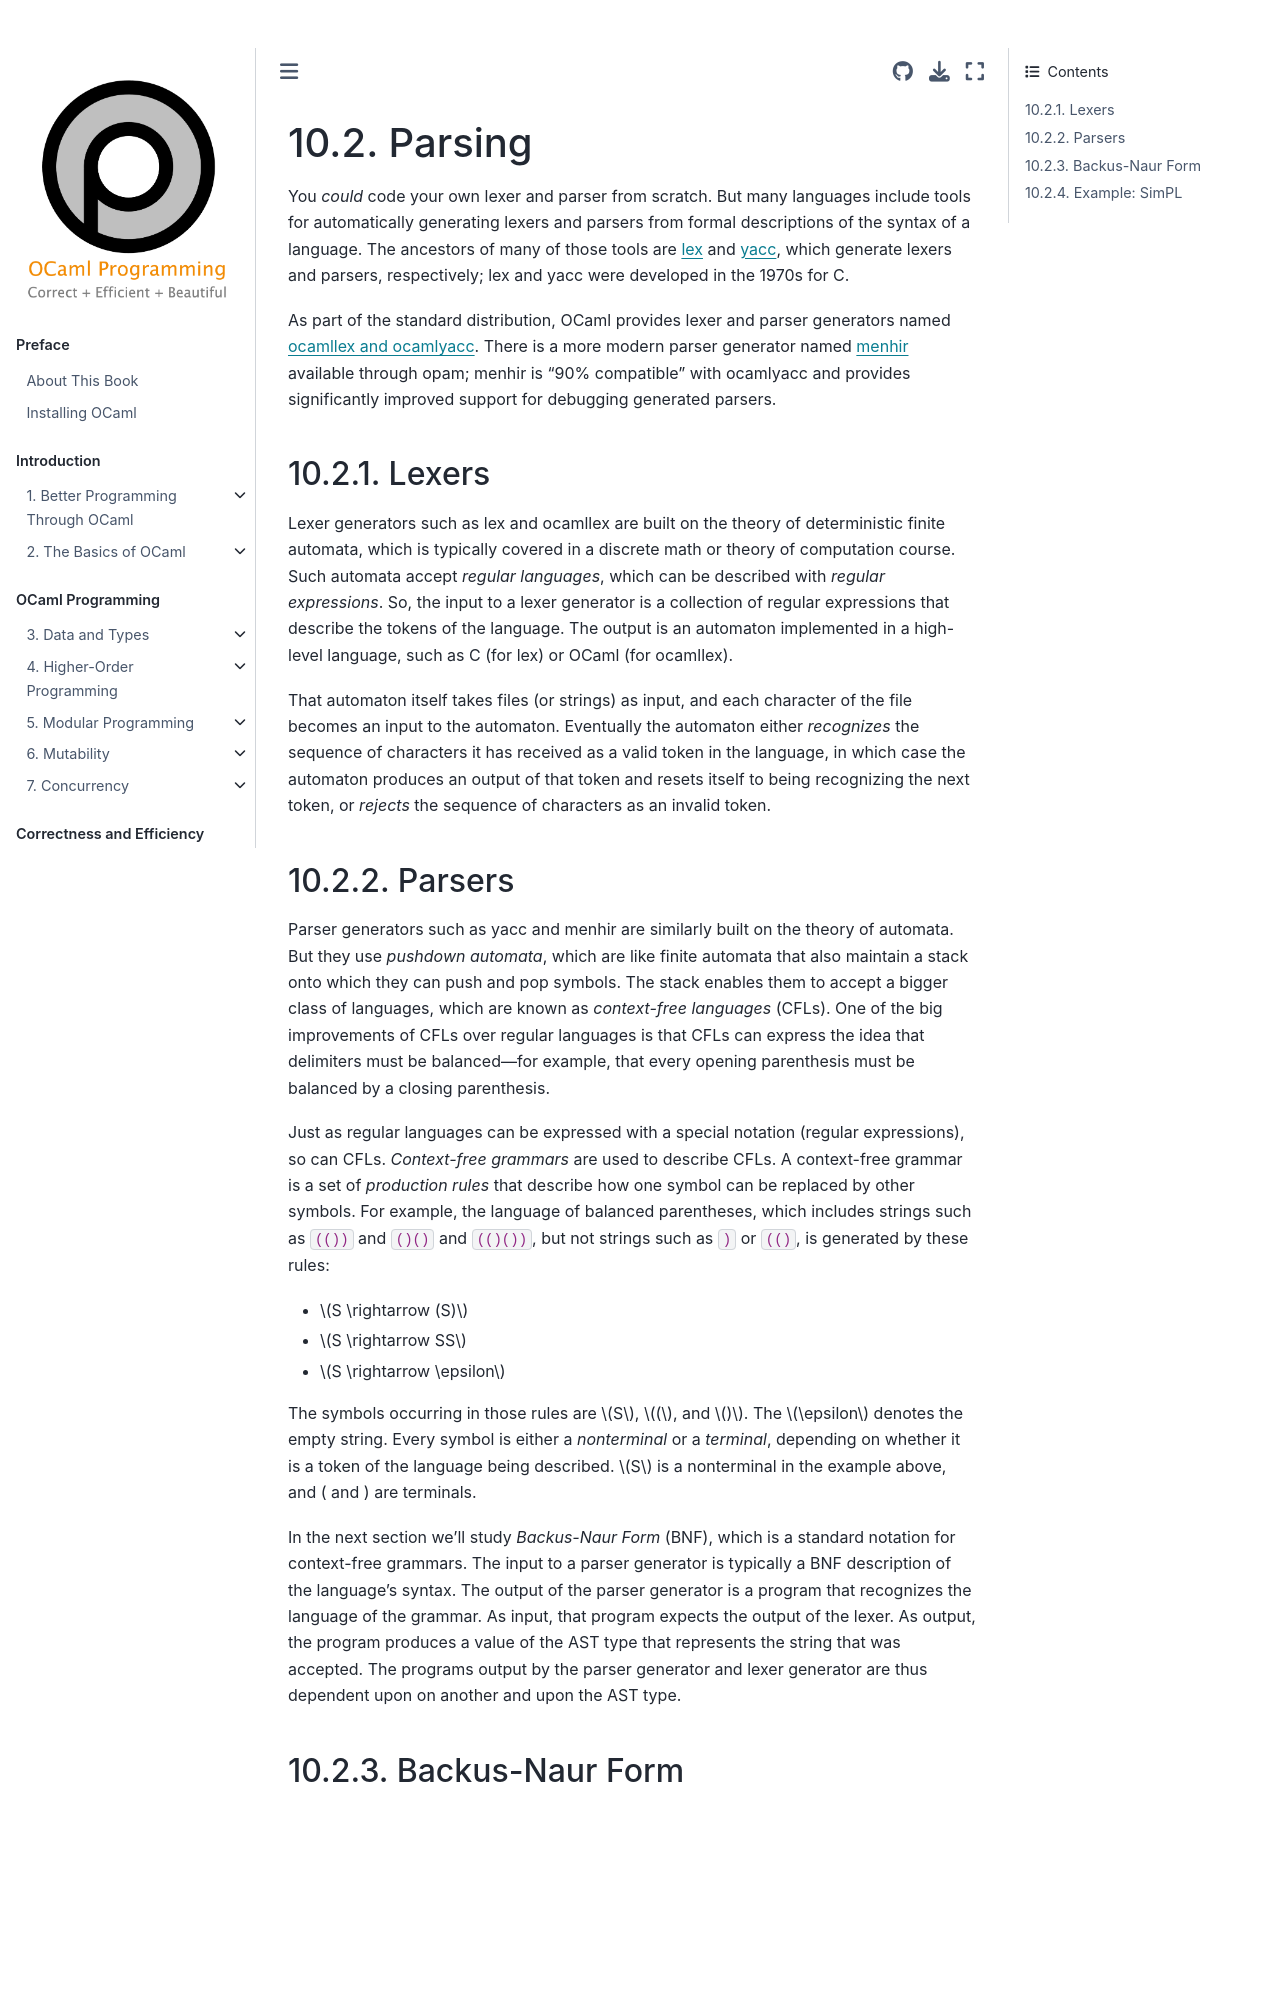

repository: cs3110/textbook · page: chapters/interp/parsing.html · generator: jekyll

# Parsing

You *could* code your own lexer and parser from scratch.  But many
languages include tools for automatically generating lexers and parsers
from formal descriptions of the syntax of a language.  The ancestors of
many of those tools are [lex][lex] and [yacc][yacc], which generate
lexers and parsers, respectively; lex and yacc were developed in the
1970s for C.

As part of the standard distribution, OCaml provides lexer and parser
generators named [ocamllex and ocamlyacc][ocamllexyacc]. There is a more
modern parser generator named [menhir][menhir] available through opam;
menhir is "90% compatible" with ocamlyacc and provides significantly
improved support for debugging generated parsers.

[lex]: https://en.wikipedia.org/wiki/Lex_(software)
[yacc]: https://en.wikipedia.org/wiki/Yacc
[ocamllexyacc]: https://ocaml.org/manual/lexyacc.html
[menhir]: http://gallium.inria.fr/~fpottier/menhir/

## Lexers

Lexer generators such as lex and ocamllex are built on the theory of
deterministic finite automata, which is typically covered in a discrete math or
theory of computation course. Such automata accept *regular languages*, which
can be described with *regular expressions*. So, the input to a lexer generator
is a collection of regular expressions that describe the tokens of the language.
The output is an automaton implemented in a high-level language, such as C (for
lex) or OCaml (for ocamllex).

That automaton itself takes files (or strings) as input, and each character of
the file becomes an input to the automaton. Eventually the automaton either
*recognizes* the sequence of characters it has received as a valid token in the
language, in which case the automaton produces an output of that token and
resets itself to being recognizing the next token, or *rejects* the sequence of
characters as an invalid token.
